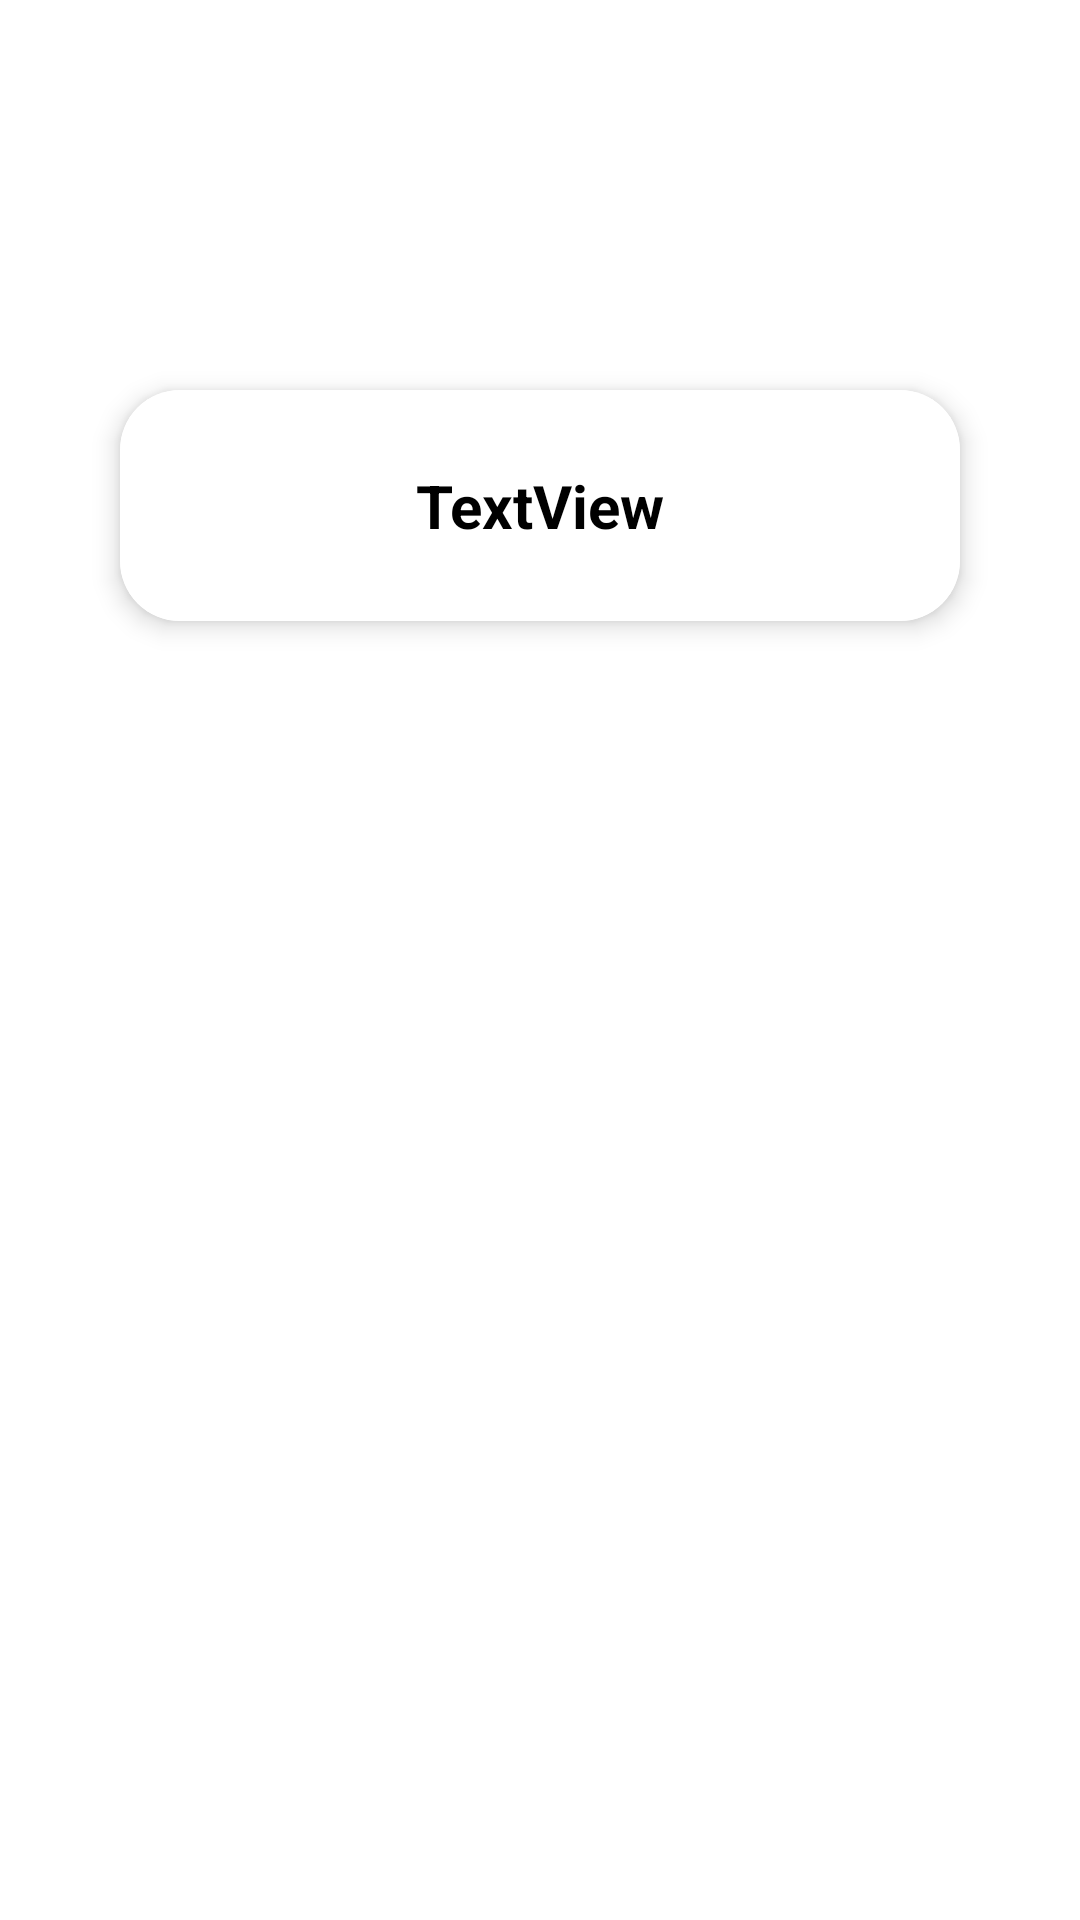

Android layout source for this screen:
<!-- AndroidManifest.xml: application theme Base.Theme.FoodPlanner -->
<!-- res/layout/activity_meal_list.xml -->
<?xml version="1.0" encoding="utf-8"?>
<androidx.constraintlayout.widget.ConstraintLayout xmlns:android="http://schemas.android.com/apk/res/android"
    xmlns:app="http://schemas.android.com/apk/res-auto"
    xmlns:tools="http://schemas.android.com/tools"
    android:layout_width="match_parent"
    android:layout_height="match_parent"
    android:background="@color/white"
    tools:context=".MealListActivity.view.MealListActivity">

    <ImageView
        android:id="@+id/typeImage"
        android:layout_width="0dp"
        android:layout_height="170dp"
        android:src="@drawable/autorenew"
        app:layout_constraintEnd_toEndOf="parent"
        app:layout_constraintStart_toStartOf="parent"
        app:layout_constraintTop_toTopOf="parent" />

    <ImageButton
        android:id="@+id/backButton"
        android:layout_width="wrap_content"
        android:layout_height="50dp"
        android:layout_marginStart="10dp"
        android:layout_marginTop="10dp"
        android:backgroundTint="@android:color/transparent"
        app:layout_constraintStart_toStartOf="parent"
        app:layout_constraintTop_toTopOf="parent"
        app:srcCompat="@drawable/back" />

    <androidx.cardview.widget.CardView
        android:id="@+id/cardView2"
        android:layout_width="0dp"
        android:layout_height="wrap_content"
        android:layout_marginStart="40dp"
        android:layout_marginTop="130dp"
        android:layout_marginEnd="40dp"
        android:clipToPadding="true"
        app:cardCornerRadius="20dp"
        app:cardElevation="5dp"
        app:layout_constraintEnd_toEndOf="parent"
        app:layout_constraintHorizontal_bias="0.0"
        app:layout_constraintStart_toStartOf="parent"
        app:layout_constraintTop_toTopOf="@+id/typeImage">

        <androidx.constraintlayout.widget.ConstraintLayout
            android:layout_width="match_parent"
            android:layout_height="match_parent"
            android:background="@color/white">

            <TextView
                android:id="@+id/nameText"
                android:layout_width="wrap_content"
                android:layout_height="wrap_content"
                android:layout_marginTop="25dp"
                android:layout_marginBottom="25dp"
                android:text="TextView"
                android:textColor="@color/black"
                android:textSize="20sp"
                android:textStyle="bold"
                app:layout_constraintBottom_toBottomOf="parent"
                app:layout_constraintEnd_toEndOf="parent"
                app:layout_constraintStart_toStartOf="parent"
                app:layout_constraintTop_toTopOf="parent" />

        </androidx.constraintlayout.widget.ConstraintLayout>
    </androidx.cardview.widget.CardView>


    <androidx.recyclerview.widget.RecyclerView
        android:id="@+id/mealRV"
        android:layout_width="0dp"
        android:layout_height="0dp"
        android:layout_marginStart="25dp"
        android:layout_marginTop="20dp"
        android:layout_marginEnd="25dp"
        android:layout_marginBottom="20dp"
        app:layout_constraintBottom_toBottomOf="parent"
        app:layout_constraintEnd_toEndOf="parent"
        app:layout_constraintStart_toStartOf="parent"
        app:layout_constraintTop_toBottomOf="@+id/cardView2" />

</androidx.constraintlayout.widget.ConstraintLayout>
<!-- resources referenced by this layout -->
<resources>
  <color name="black">#FF000000</color>
  <color name="white">#FFFFFFFF</color>
  <style name="Base.Theme.FoodPlanner" parent="Theme.Material3.DayNight.NoActionBar">
          
          
      </style>
</resources>
